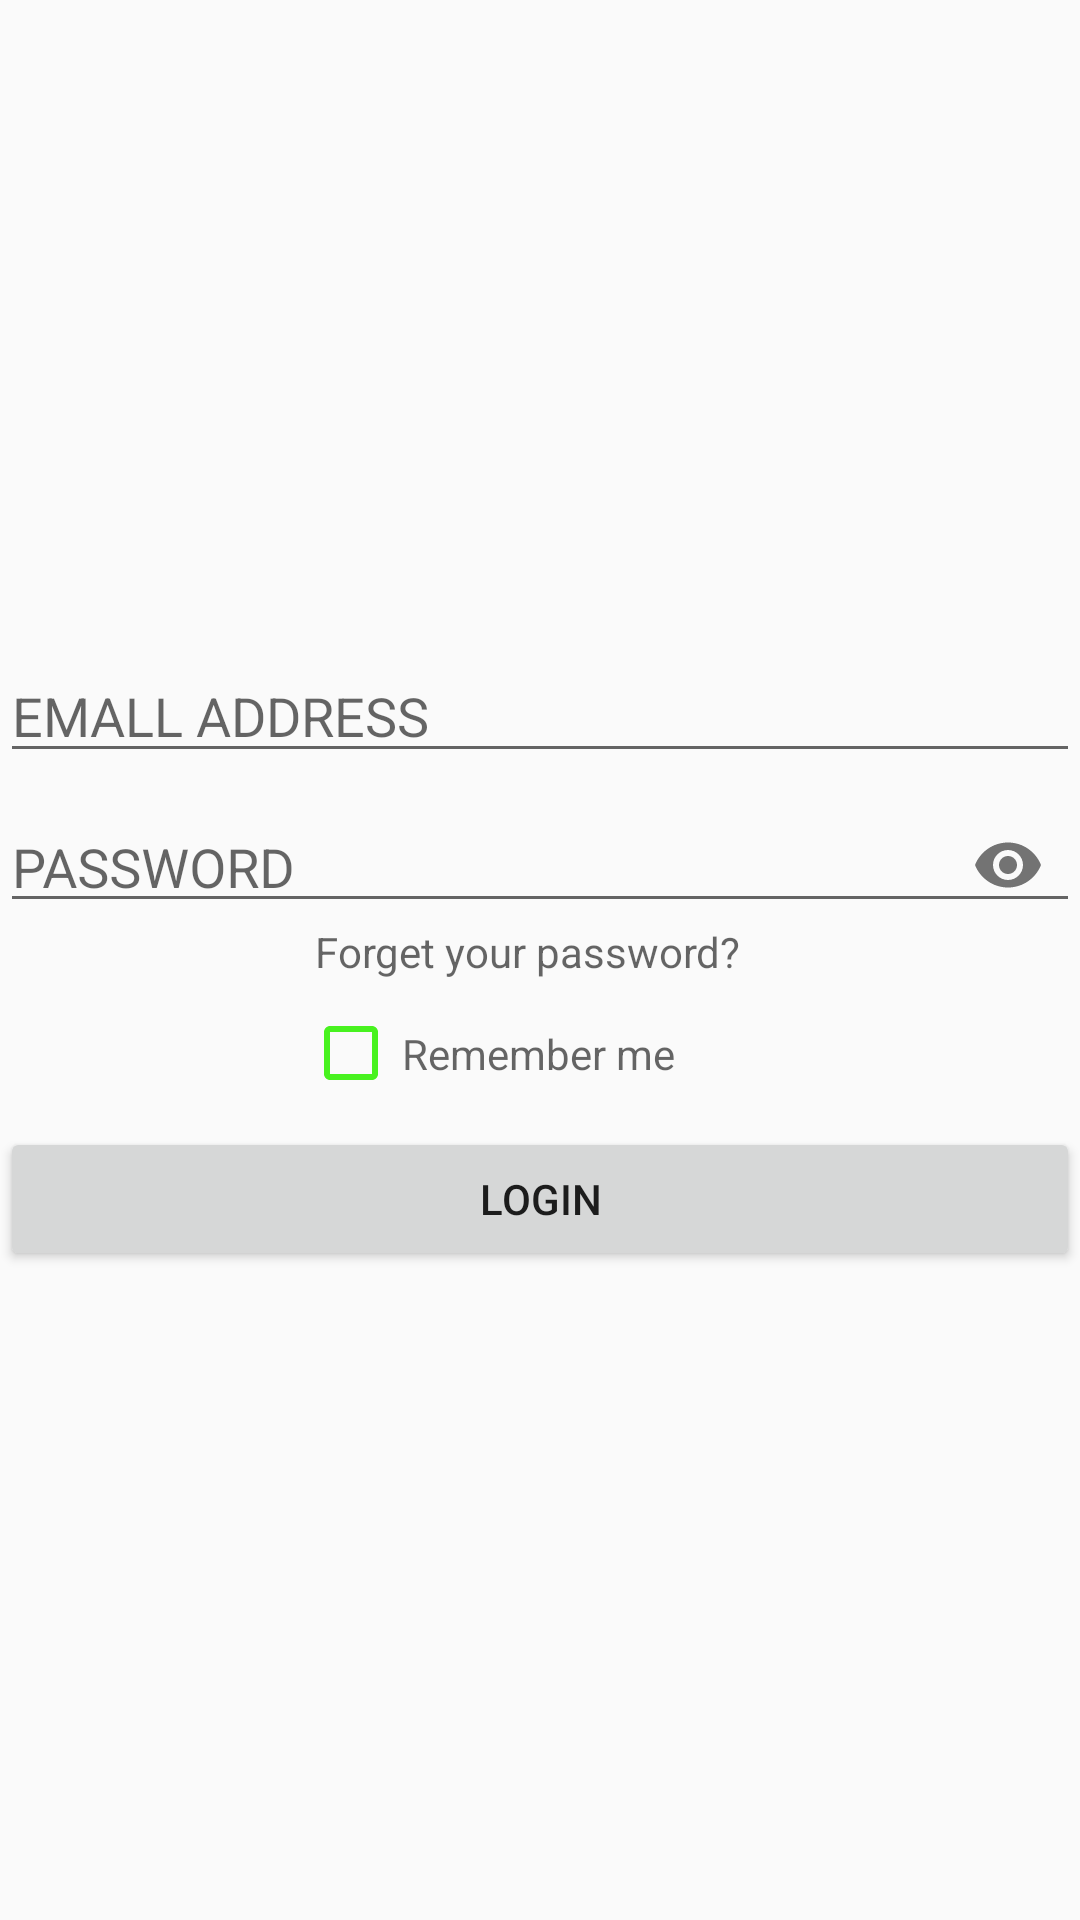

The Android layout XML behind this screen, and the referenced resources:
<!-- AndroidManifest.xml: application theme AppTheme -->
<!-- res/layout/fragment_login2.xml -->
<?xml version="1.0" encoding="utf-8"?>
<LinearLayout xmlns:android="http://schemas.android.com/apk/res/android"
xmlns:tools="http://schemas.android.com/tools"
android:layout_width="match_parent"
android:layout_height="match_parent"
xmlns:app="http://schemas.android.com/apk/res-auto"
android:orientation="vertical"
android:gravity="center"
tools:context=".Ui.LoginFragment">
<EditText
    android:id="@+id/email"
    android:layout_width="match_parent"
    android:layout_height="wrap_content"
    android:hint="EMALL ADDRESS"
    />
<com.google.android.material.textfield.TextInputLayout
    android:layout_width="match_parent"
    android:layout_height="50dp"
    app:passwordToggleEnabled="true">
    <EditText
        android:layout_width="match_parent"
        android:layout_height="wrap_content"
        android:ems="10"
        android:id="@+id/password"
        android:hint="PASSWORD"
        android:inputType="textPassword"/>
</com.google.android.material.textfield.TextInputLayout>
<TextView
    android:id="@+id/forget_password"
    android:layout_width="150dp"
    android:layout_height="wrap_content"
    android:hint="Forget your password?"/>
<CheckBox
    android:layout_width="150dp"
    android:id="@+id/remember_me"
    android:layout_height="wrap_content"
    android:layout_margin="10dp"
    android:padding="5dp"
    android:theme="@style/colored_checkBox"
    android:button="@drawable/image_checkbox"
    android:hint="Remember me"/>
<Button
    android:layout_width="match_parent"
    android:layout_height="wrap_content"
    android:id="@+id/login"
    android:text="LOGIN"/>
</LinearLayout>
<!-- resources referenced by this layout -->
<resources>
  <!-- drawable image_checkbox (drawable) -->
  <?xml version="1.0" encoding="utf-8"?>
  <selector xmlns:android="http://schemas.android.com/apk/res/android">
      <item android:state_checked="false" android:drawable="@drawable/ic_check_box_outline_blank_24"/>
      <item android:drawable="@drawable/ic_baseline_check_box_24" android:state_checked="true"/>
  </selector>
  <style name="colored_checkBox" parent="Theme.AppCompat.Light">
      <item name="colorAccent">@android:color/holo_red_light</item>
  </style>
  <style name="AppTheme" parent="Theme.AppCompat.Light.DarkActionBar">
          
          <item name="colorPrimary">@color/colorPrimary</item>
          <item name="colorPrimaryDark">@color/colorPrimaryDark</item>
          <item name="colorAccent">@color/colorAccent</item>
          
      </style>
  <!-- drawable ic_check_box_outline_blank_24 (drawable) -->
  <vector android:height="24dp" android:tint="#48F21F"
      android:viewportHeight="24" android:viewportWidth="24"
      android:width="24dp" xmlns:android="http://schemas.android.com/apk/res/android">
      <path android:fillColor="@android:color/white" android:pathData="M19,5v14H5V5h14m0,-2H5c-1.1,0 -2,0.9 -2,2v14c0,1.1 0.9,2 2,2h14c1.1,0 2,-0.9 2,-2V5c0,-1.1 -0.9,-2 -2,-2z"/>
  </vector>
  <!-- drawable ic_baseline_check_box_24 (drawable) -->
  <vector android:height="24dp" android:tint="#48F21F"
      android:viewportHeight="24" android:viewportWidth="24"
      android:width="24dp" xmlns:android="http://schemas.android.com/apk/res/android">
      <path android:fillColor="@android:color/white" android:pathData="M19,3L5,3c-1.11,0 -2,0.9 -2,2v14c0,1.1 0.89,2 2,2h14c1.11,0 2,-0.9 2,-2L21,5c0,-1.1 -0.89,-2 -2,-2zM10,17l-5,-5 1.41,-1.41L10,14.17l7.59,-7.59L19,8l-9,9z"/>
  </vector>
  <color name="colorPrimary">#6200EE</color>
  <color name="colorPrimaryDark">#3700B3</color>
  <color name="colorAccent">#03DAC5</color>
</resources>
